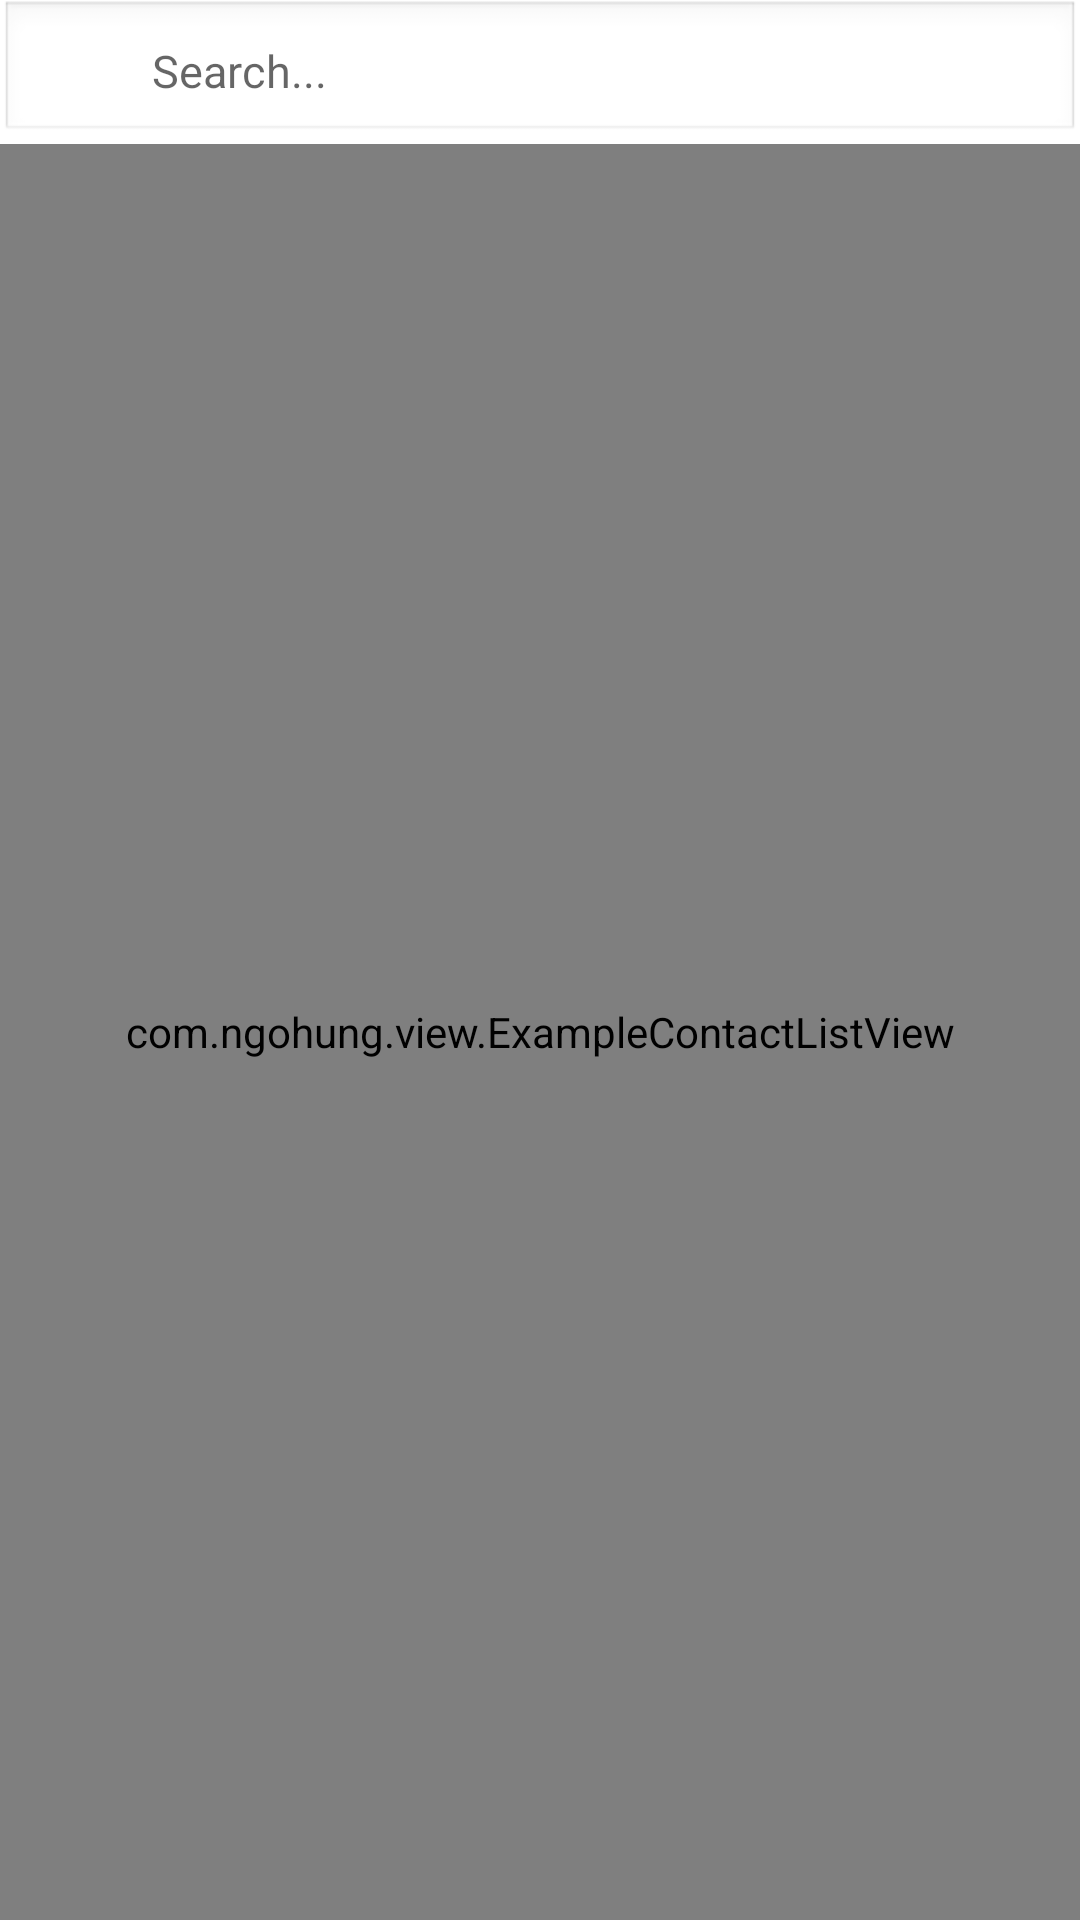

Write the Android layout XML for this screen, with the resource values it uses.
<!-- AndroidManifest.xml: activity theme AppTheme -->
<!-- res/layout/contact_list.xml -->
<RelativeLayout xmlns:android="http://schemas.android.com/apk/res/android"
    xmlns:tools="http://schemas.android.com/tools"
    android:layout_width="match_parent"
    android:layout_height="match_parent"
    android:background="@android:color/white" >

    <RelativeLayout
        android:id="@+id/searchBarContainer"
        android:layout_width="fill_parent"
        android:layout_height="48dp"
        android:background="@android:drawable/edit_text"
        android:scaleType="fitCenter" >

        <ImageButton
            android:id="@+id/button_search"
            style="@android:style/Widget.Button.Inset"
            android:layout_width="32dip"
            android:layout_height="32dip"
            android:layout_alignParentLeft="true"
            android:background="@drawable/search"
            android:contentDescription="@string/searchTxt"
            android:scaleType="fitCenter" />

        <EditText
            android:id="@+id/input_search_query"
            android:layout_width="fill_parent"
            android:layout_height="fill_parent"
            android:layout_marginTop="4dp"
            android:layout_toRightOf="@+id/button_search"
            android:background="@null"
            android:focusableInTouchMode="true"
            android:hint="@string/searchTxt"
            android:imeOptions="actionDone"
            android:maxLines="1"
            android:paddingLeft="8dip"
            android:paddingRight="4dip"
            android:singleLine="true"
            android:textSize="15sp" />
    </RelativeLayout>

    <com.ngohung.view.ExampleContactListView
        android:id="@+id/listview"
        android:layout_width="fill_parent"
        android:layout_height="wrap_content"
        android:layout_alignParentBottom="true"
        android:layout_alignParentLeft="true"
        android:layout_alignParentRight="true"
        android:layout_below="@id/searchBarContainer" />

</RelativeLayout>
<!-- resources referenced by this layout -->
<resources>
  <string name="searchTxt">Search...</string>
  <style name="AppTheme" parent="AppBaseTheme">
          
      </style>
  <style name="AppBaseTheme" parent="Theme.AppCompat.Light">
          
      </style>
</resources>
